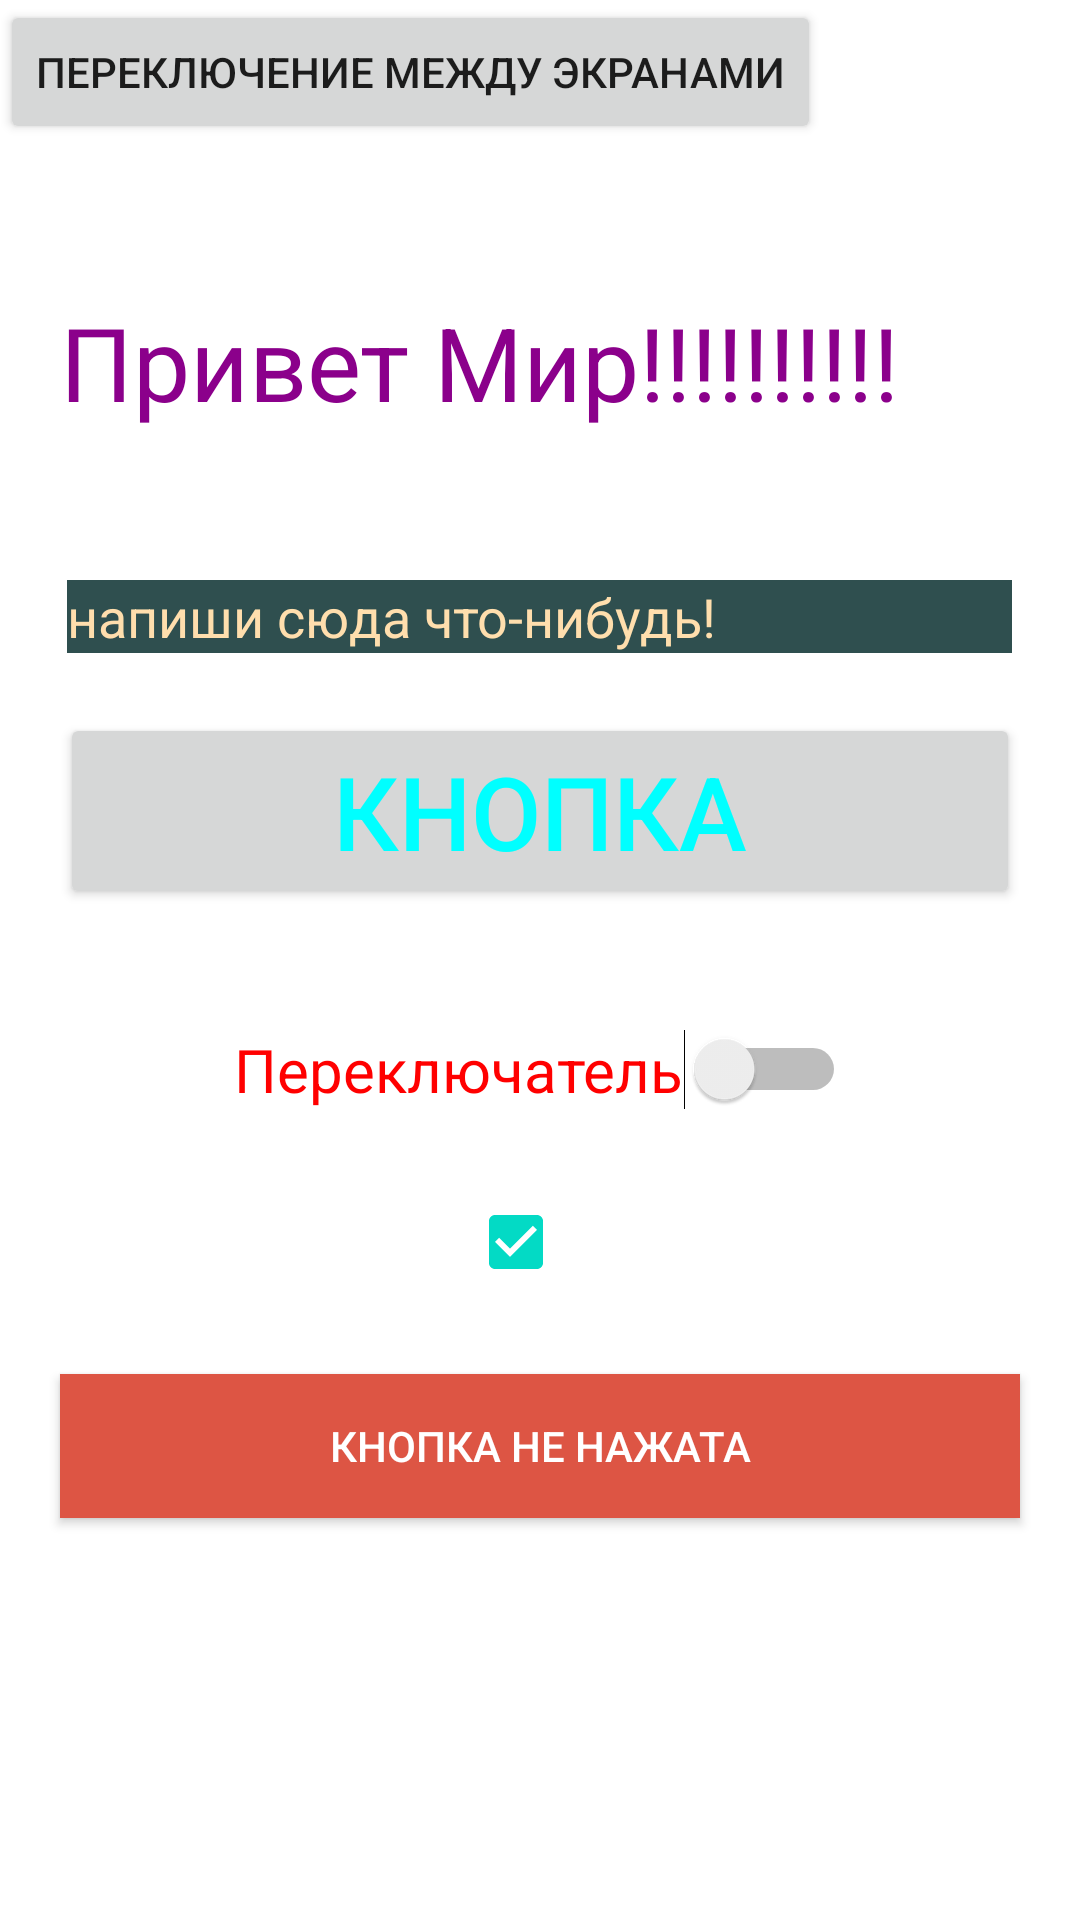

This screen was rendered from an Android layout file. Write that file and the resources it references.
<!-- AndroidManifest.xml: application theme Theme.MyFirstAndroidProjekt -->
<!-- res/layout/dz1.xml -->
<?xml version="1.0" encoding="utf-8"?>
<LinearLayout xmlns:android="http://schemas.android.com/apk/res/android"
    xmlns:tools="http://schemas.android.com/tools"
    android:layout_width="match_parent"
    android:layout_height="match_parent"
    android:orientation="vertical"
    tools:ignore="UseSwitchCompatOrMaterialXml">

    <Button
        android:id="@+id/switchLayout2"
        android:layout_width="wrap_content"
        android:layout_height="wrap_content"
        android:onClick="switchLayout2"
        android:text="@string/btn_d" />

    <TextView
        android:id="@+id/textView"
        android:layout_width="wrap_content"
        android:layout_height="wrap_content"
        android:layout_gravity="center"
        android:layout_marginTop="@dimen/in_dp50"
        android:ems="8"
        android:text="@string/text"
        android:textColor="#8B008B"
        android:textSize="@dimen/in_sp34" />

    <EditText
        android:id="@+id/editText"
        android:layout_width="wrap_content"
        android:layout_height="wrap_content"
        android:layout_gravity="center"
        android:layout_marginTop="@dimen/in_dp50"
        android:autofillHints="no"
        android:background="#2F4F4F"
        android:ems="15"
        android:hint="@string/infoHint"
        android:inputType="textPersonName"
        android:textColorHint="#FFDEAD" />

    <Button
        android:id="@+id/btn"
        android:layout_width="match_parent"
        android:layout_height="wrap_content"
        android:layout_gravity="center"
        android:layout_margin="@dimen/in_dp20"
        android:text="@string/button"
        android:textColor="#00FFFF"
        android:textSize="@dimen/in_sp34" />

    <Switch
        android:id="@+id/switchOne"
        android:layout_width="wrap_content"
        android:layout_height="wrap_content"
        android:layout_gravity="center"
        android:layout_marginTop="@dimen/in_dp20"
        android:text="@string/switchOne"
        android:textColor="#FF0000"
        android:textSize="@dimen/in_sp20" />

    <CheckBox
        android:id="@+id/checkBoxOne"
        android:layout_width="wrap_content"
        android:layout_height="wrap_content"
        android:layout_gravity="center"
        android:layout_marginTop="@dimen/in_dp20"
        android:backgroundTint="@color/purple_700"
        android:checked="true" />

    <ToggleButton
        android:id="@+id/toggleButton"
        android:layout_width="match_parent"
        android:layout_height="wrap_content"
        android:layout_gravity="center"
        android:layout_margin="@dimen/in_dp20"
        android:background="#d54"
        android:checked="false"
        android:shadowColor="@color/teal_700"
        android:text="@string/toggleButton"
        android:textColor="#fff"
        android:textOff="@string/btnOn"
        android:textOn="@string/btnOff" />

</LinearLayout>
<!-- resources referenced by this layout -->
<resources>
  <dimen name="in_dp20">20dp</dimen>
  <dimen name="in_dp50">50dp</dimen>
  <dimen name="in_sp20">20sp</dimen>
  <dimen name="in_sp34">34sp</dimen>
  <string name="btnOff">Кнопка нажата</string>
  <string name="btnOn">Кнопка не нажата</string>
  <string name="btn_d">переключение между экранами</string>
  <string name="button">Кнопка</string>
  <string name="infoHint">напиши сюда что-нибудь!</string>
  <string name="switchOne">Переключатель</string>
  <string name="text">Привет Мир!!!!!!!!!!</string>
  <string name="toggleButton">Кнопка переключатель</string>
  <style name="Theme.MyFirstAndroidProjekt" parent="Theme.MaterialComponents.DayNight.DarkActionBar">
          
          <item name="colorPrimary">@color/purple_500</item>
          <item name="colorPrimaryVariant">@color/purple_700</item>
          <item name="colorOnPrimary">@color/white</item>
          
          <item name="colorSecondary">@color/teal_200</item>
          <item name="colorSecondaryVariant">@color/teal_700</item>
          <item name="colorOnSecondary">@color/black</item>
          
          <item name="android:statusBarColor" tools:targetApi="l">?attr/colorPrimaryVariant</item>
          
      </style>
  <!-- not gathered from this repository: default colours our renderer supplied (Android Studio template values) -->
  <color name="purple_500">#FF6200EE</color>
  <color name="purple_700">#FF3700B3</color>
  <color name="teal_200">#FF03DAC5</color>
  <color name="teal_700">#FF018786</color>
  <color name="black">#FF000000</color>
  <color name="white">#FFFFFFFF</color>
</resources>
